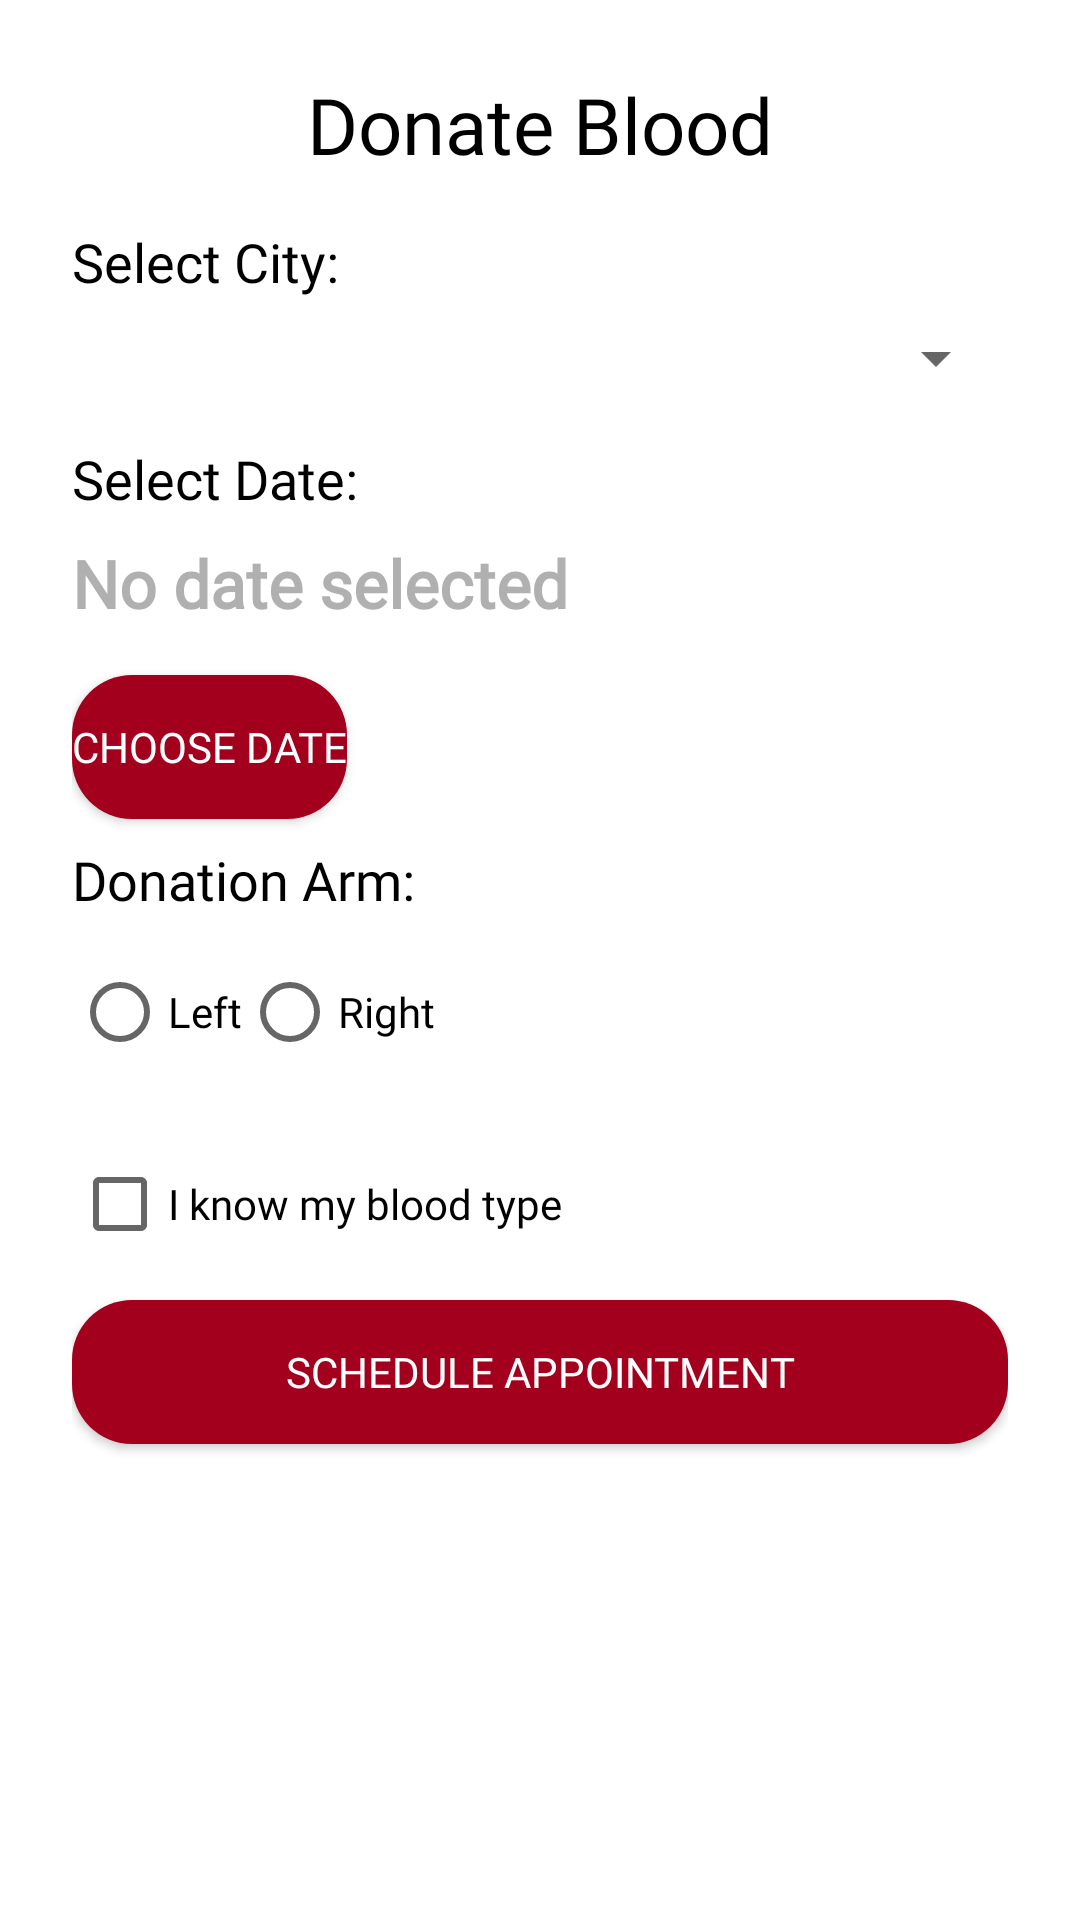

Write the Android layout XML for this screen, with the resource values it uses.
<!-- AndroidManifest.xml: application theme AppTheme -->
<!-- res/layout/donate_blood_fragment.xml -->
<ScrollView
    xmlns:android="http://schemas.android.com/apk/res/android"
    xmlns:app="http://schemas.android.com/apk/res-auto"
    android:layout_width="match_parent"
    android:layout_height="match_parent">

    <LinearLayout
        android:layout_width="match_parent"
        android:layout_height="wrap_content"
        android:orientation="vertical"
        android:padding="24dp"
        android:spacing="12dp">

        <TextView
            android:id="@+id/fragmentTitle"
            android:layout_width="wrap_content"
            android:layout_height="wrap_content"
            android:text="Donate Blood"
            android:textSize="26sp"
            android:textColor="@color/black"
        android:fontFamily="@font/caviardreams"
        android:layout_marginBottom="16dp"
        android:layout_gravity="center_horizontal"/>

        <TextView
            android:id="@+id/tv_select_city"
            android:layout_width="wrap_content"
            android:layout_height="wrap_content"
            android:text="Select City:"
            android:textSize="18sp"
            android:fontFamily="@font/caviardreams"
            android:textColor="@color/black"
        android:layout_marginBottom="8dp"/>

        <Spinner
            android:id="@+id/spinner_cities"
            android:layout_width="match_parent"
            android:layout_height="wrap_content"
            android:layout_marginBottom="16dp"
            android:textColor="@color/white" />
        <TextView
            android:id="@+id/tv_select_date"
            android:layout_width="wrap_content"
            android:layout_height="wrap_content"
            android:text="Select Date:"
            android:textSize="18sp"
            android:fontFamily="@font/caviardreams"
            android:textColor="@color/black"
        android:layout_marginBottom="8dp"/>

        <TextView
            android:id="@+id/txt_selected_date"
            android:layout_width="wrap_content"
            android:layout_height="wrap_content"
            android:text="No date selected"
            android:textStyle="bold"
            android:textSize="22sp"
            android:textColor="@color/gray"
        android:fontFamily="@font/caviardreams"
        android:layout_marginBottom="16dp"/>

        <Button
            android:id="@+id/btn_pick_date"
            android:layout_width="wrap_content"
            android:layout_height="wrap_content"
            android:text="Choose Date"
            android:background="@drawable/dark_rounded_button"
            android:textColor="@color/white"
            android:fontFamily="@font/caviardreams"
            android:layout_marginBottom="8dp"
            android:layout_gravity="start"/>

        <TextView
            android:id="@+id/tv_donation_arm"
            android:layout_width="wrap_content"
            android:layout_height="wrap_content"
            android:text="Donation Arm:"
            android:textSize="18sp"
            android:textColor="@color/black"
        android:fontFamily="@font/caviardreams"
        android:layout_marginBottom="8dp"/>

        <RadioGroup
            android:id="@+id/radio_group_arm"
            android:layout_width="match_parent"
            android:layout_height="wrap_content"
            android:orientation="horizontal"
            android:layout_marginBottom="16dp">
            <RadioButton
                android:id="@+id/radio_left_arm"
                android:layout_width="wrap_content"
                android:layout_height="wrap_content"
                android:text="Left"
                android:textColor="@color/black"
            android:fontFamily="@font/caviardreams"/>
            <RadioButton
                android:id="@+id/radio_right_arm"
                android:layout_width="wrap_content"
                android:layout_height="wrap_content"
                android:text="Right"
                android:textColor="@color/black"
            android:fontFamily="@font/caviardreams"/>
        </RadioGroup>

        <CheckBox
            android:id="@+id/checkbox_knows_blood_type"
            android:layout_width="wrap_content"
            android:layout_height="wrap_content"
            android:text="I know my blood type"
            android:fontFamily="@font/caviardreams"
            android:textColor="@color/black"
        android:layout_marginBottom="8dp"/>

        <Spinner
            android:id="@+id/spinner_blood_type"
            android:layout_width="match_parent"
            android:layout_height="wrap_content"
            android:visibility="gone"
            android:textColor="@color/white"
        android:layout_marginBottom="16dp"/>

        <Button
            android:id="@+id/btn_schedule"
            android:layout_width="match_parent"
            android:layout_height="wrap_content"
            android:text="Schedule Appointment"
            android:background="@drawable/dark_rounded_button"
            android:textColor="@color/white"
            android:fontFamily="@font/caviardreams"
            android:layout_marginBottom="16dp"/>

        <ListView
            android:id="@+id/list_appointments"
            android:layout_width="match_parent"
            android:layout_height="wrap_content"/>
    </LinearLayout>
</ScrollView>
<!-- resources referenced by this layout -->
<resources>
  <color name="black">#FF000000</color>
  <color name="gray">#B0B0B0</color>
  <color name="white">#FFFFFFFF</color>
  <!-- drawable dark_rounded_button (drawable) -->
  <shape xmlns:android="http://schemas.android.com/apk/res/android"
      android:shape="rectangle">
      <solid android:color="#a2001d" />
      <corners android:radius="20dp" />
  </shape>
  <style name="AppTheme" parent="Theme.MaterialComponents.DayNight.NoActionBar">
          <item name="colorPrimary">#D80026</item>
          <item name="colorPrimaryVariant">#B0001B</item>
          <item name="colorOnPrimary">#FFFFFF</item>
          <item name="colorSecondary">#D80026</item>
          <item name="colorSecondaryVariant">#B0001B</item>
          <item name="colorOnSecondary">#FFFFFF</item>
          <item name="android:windowBackground">?android:attr/colorBackground</item>
      </style>
</resources>
